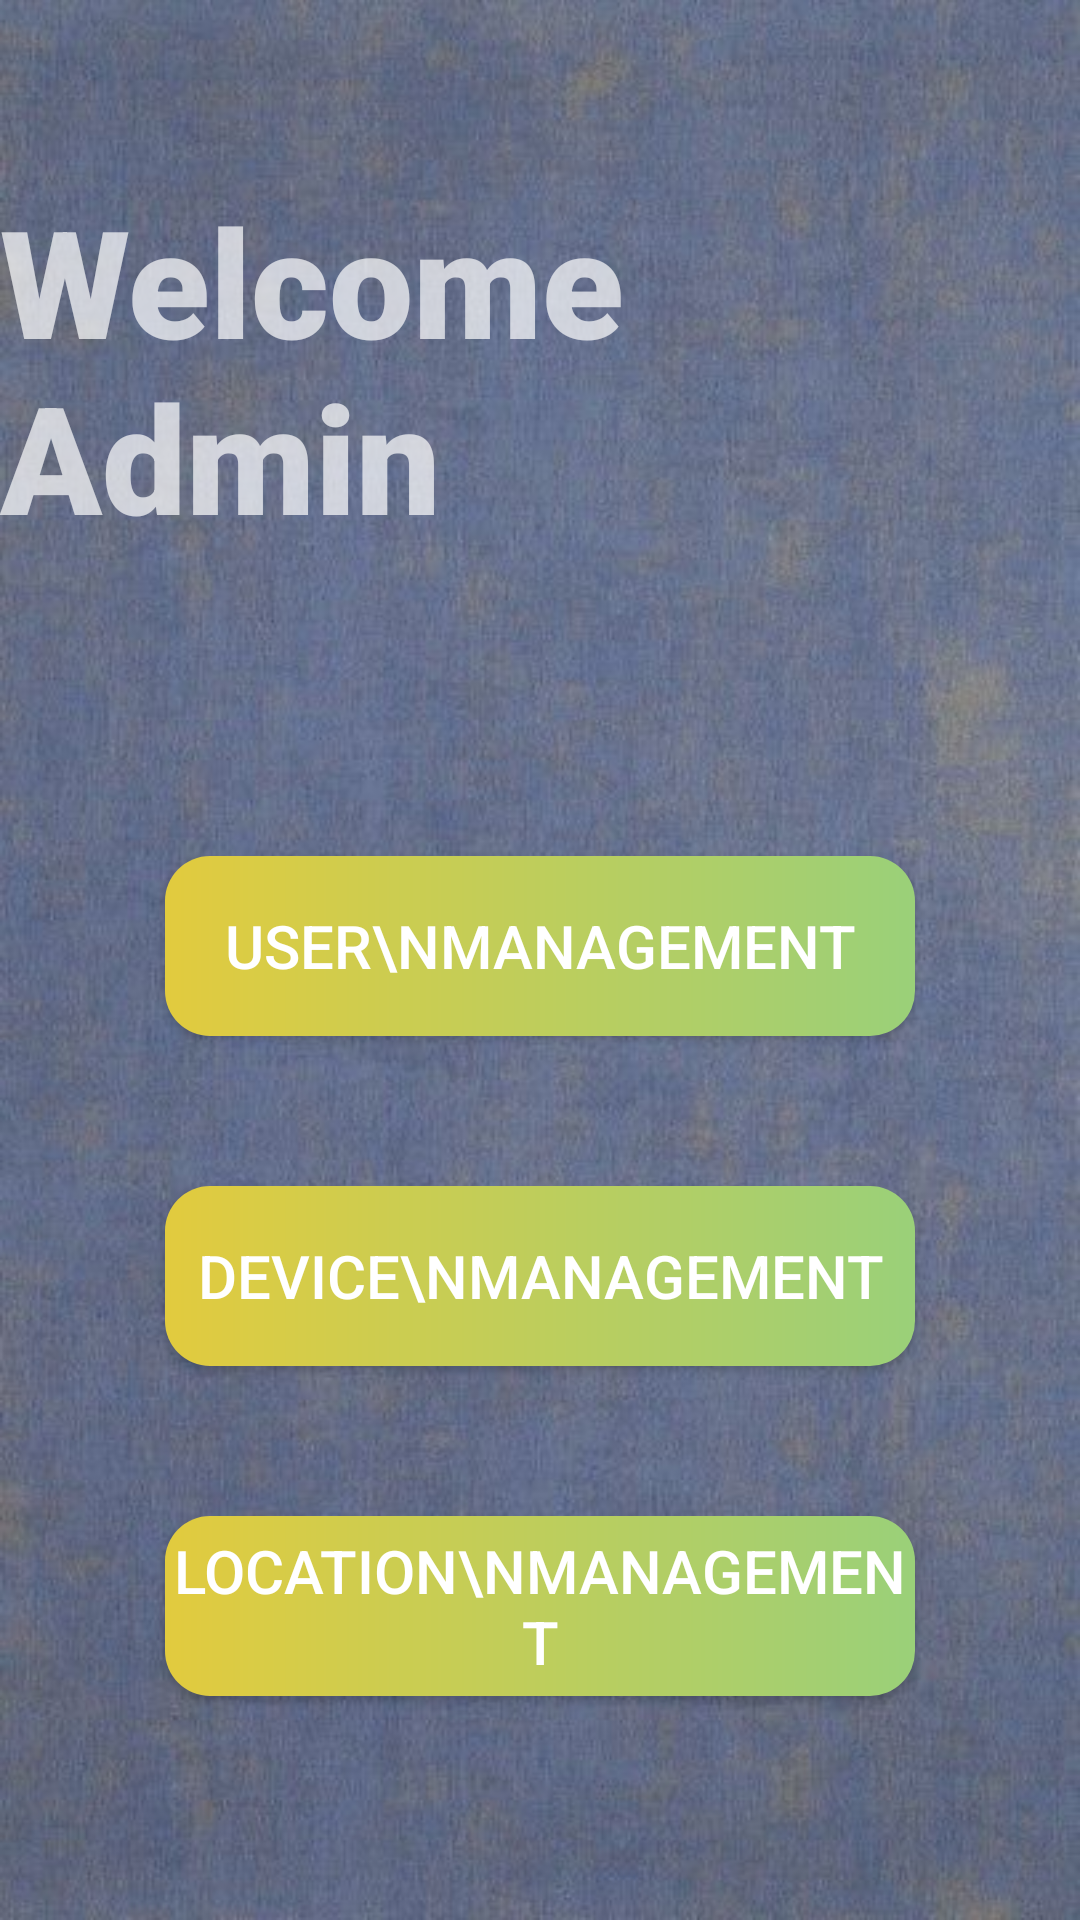

Android layout source for this screen:
<!-- AndroidManifest.xml: application theme Theme.AppCompat.NoActionBar -->
<!-- res/layout/activity_admin_panel.xml -->
<?xml version="1.0" encoding="utf-8"?>
<androidx.constraintlayout.widget.ConstraintLayout xmlns:android="http://schemas.android.com/apk/res/android"
    xmlns:app="http://schemas.android.com/apk/res-auto"
    xmlns:tools="http://schemas.android.com/tools"
    android:layout_width="match_parent"
    android:layout_height="match_parent"
    android:background="@mipmap/backdrop3"

    tools:context=".AdminPanel">


    <TextView
        android:id="@+id/textView2"
        android:layout_width="wrap_content"
        android:layout_height="wrap_content"
        android:text="Welcome Admin"
        android:fontFamily="sans-serif-black"
        app:layout_constraintEnd_toEndOf="parent"
        app:layout_constraintStart_toStartOf="parent"
        app:layout_constraintTop_toTopOf="parent"
        android:textSize="50sp"
        android:layout_marginTop="60dp"
        />

    <Button
        android:id="@+id/admin_usrManagementBtn"
        android:layout_width="250dp"
        android:layout_height="60dp"
        android:layout_marginTop="100dp"
        android:background="@drawable/custom_button1"
        android:text="USER\nMANAGEMENT"
        android:textSize="20sp"
        app:layout_constraintEnd_toEndOf="parent"
        app:layout_constraintStart_toStartOf="parent"

        app:layout_constraintTop_toBottomOf="@+id/textView2" />

    <Button
        android:id="@+id/deviceManagementButton"
        android:layout_width="250dp"
        android:layout_height="60dp"
        android:layout_marginTop="50dp"
        android:background="@drawable/custom_button1"
        android:text="DEVICE\nMANAGEMENT"
        app:layout_constraintEnd_toEndOf="parent"
        android:textSize="20sp"
        android:fontFamily="sans-serif-medium"
        app:layout_constraintStart_toStartOf="parent"
        app:layout_constraintTop_toBottomOf="@+id/admin_usrManagementBtn" />

    <Button
        android:id="@+id/locationManagementButton"
        android:layout_width="250dp"
        android:layout_height="60dp"
        android:text="LOCATION\nMANAGEMENT"
        android:background="@drawable/custom_button1"
        android:textSize="20sp"
        android:layout_marginTop="50dp"
        app:layout_constraintStart_toStartOf="parent"
        app:layout_constraintEnd_toEndOf="parent"
        app:layout_constraintTop_toBottomOf="@+id/deviceManagementButton"/>
</androidx.constraintlayout.widget.ConstraintLayout>
<!-- resources referenced by this layout -->
<resources>
  <!-- drawable custom_button1 (drawable) -->
  <?xml version="1.0" encoding="utf-8"?>
  <shape xmlns:android="http://schemas.android.com/apk/res/android">
      <corners android:radius="15dp"/>
      <gradient android:startColor="#E2CB3E"
          android:endColor="#9AD079"
          android:angle="360"/>
  
  </shape>
  <!-- mipmap backdrop3: jpeg bitmap (mipmap-xhdpi, 43168 bytes) -->
</resources>
